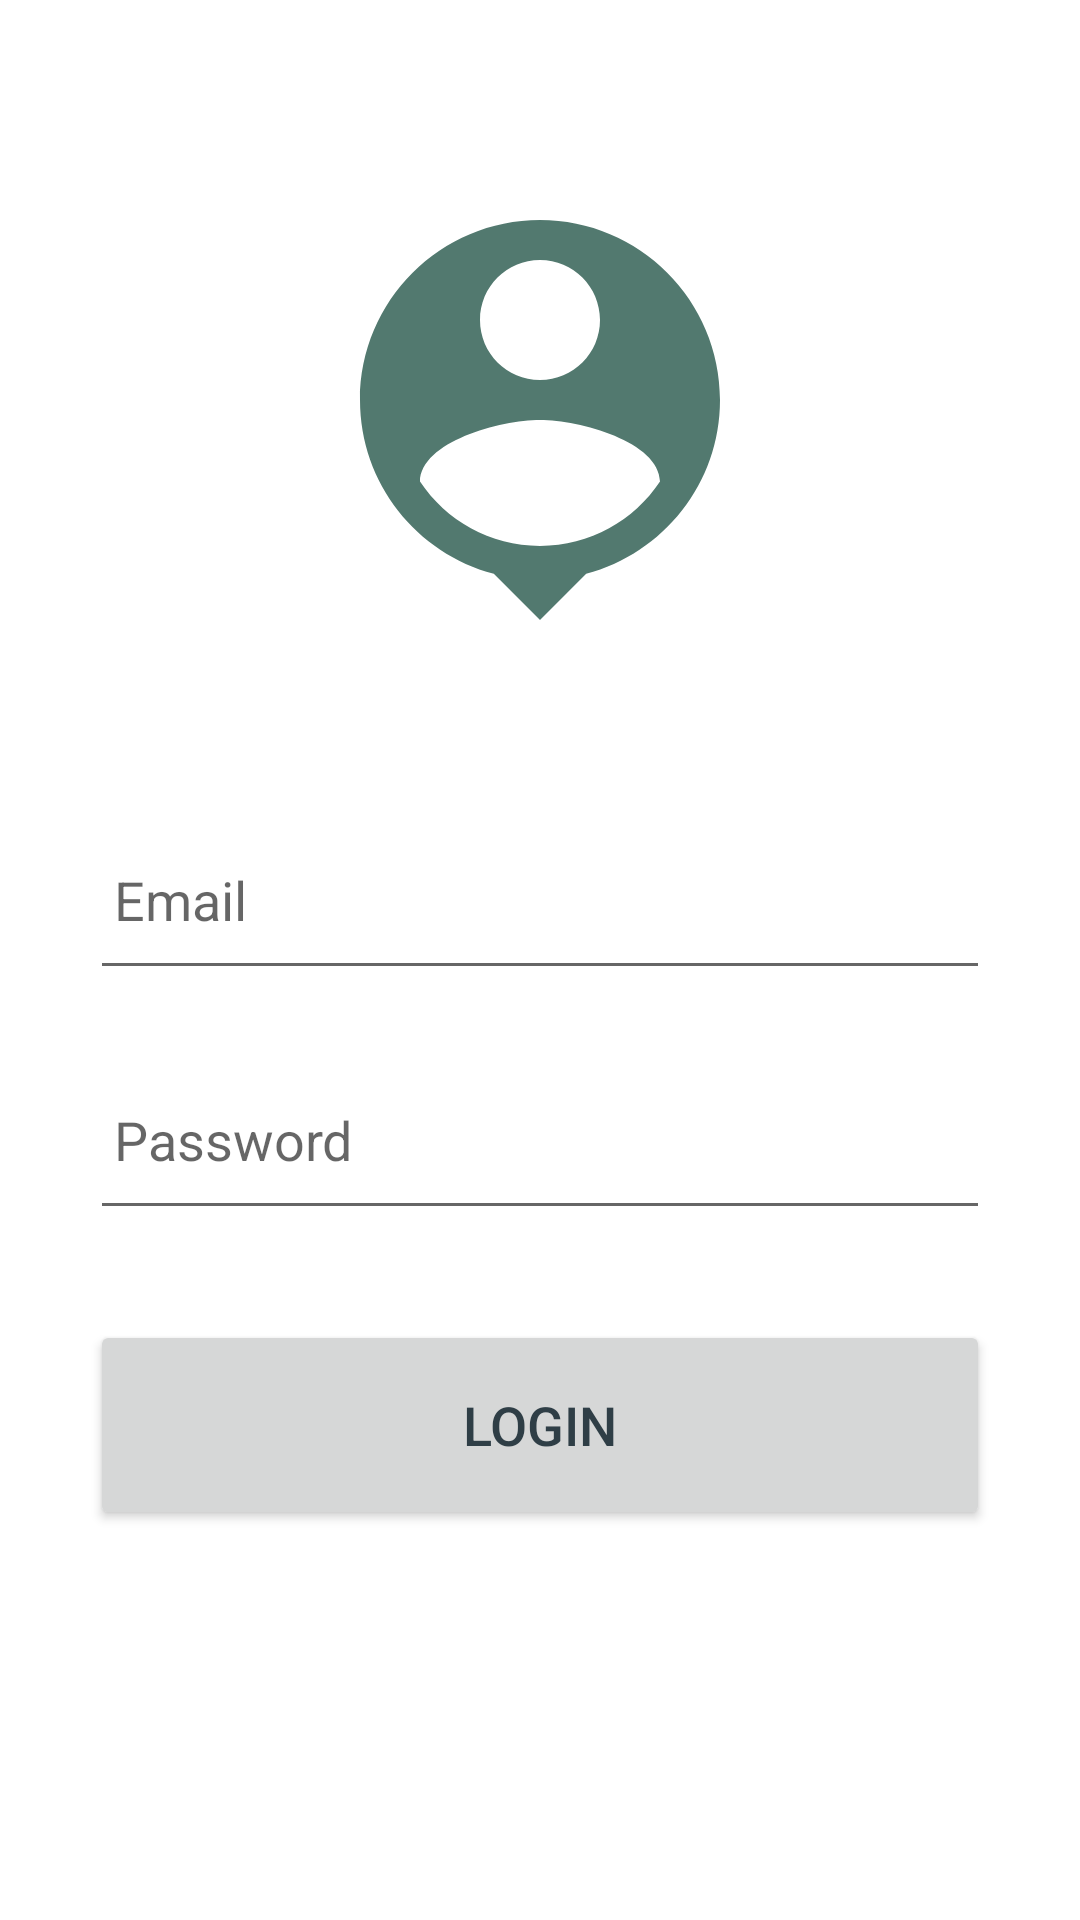

Write the Android layout XML for this screen, with the resource values it uses.
<!-- AndroidManifest.xml: application theme Theme.RedditClient -->
<!-- res/layout/activity_login.xml -->
<?xml version="1.0" encoding="utf-8"?>
<androidx.appcompat.widget.LinearLayoutCompat
    xmlns:android="http://schemas.android.com/apk/res/android"
    xmlns:app="http://schemas.android.com/apk/res-auto"
    xmlns:tools="http://schemas.android.com/tools"
    android:layout_width="match_parent"
    android:layout_height="match_parent"
    tools:context="activity.LoginActivity"
    android:orientation="vertical">

    <LinearLayout
        android:layout_width="match_parent"
        android:layout_height="wrap_content"
        android:orientation="vertical">

        <LinearLayout
            android:layout_width="match_parent"
            android:layout_height="wrap_content"
            android:orientation="vertical"
            android:layout_marginTop="20dp"
            android:padding="20dp"> 

            <ImageView
                android:layout_width="wrap_content"
                android:layout_height="200dp"
                android:src="@drawable/baseline_person_pin_160"
                android:layout_gravity="center"
                app:tint="@color/hookers_green" /> 

            <EditText
                android:layout_width="300dp"
                android:layout_height="60dp"
                android:layout_gravity="center"
                android:id="@+id/login_email"
                android:layout_marginTop="30dp"
                android:padding="8dp"
                android:hint="@string/email"
                android:textColor="@color/charcoal"
                android:drawablePadding="8dp"/> 

            <EditText
                android:id="@+id/login_password"
                android:layout_width="300dp"
                android:layout_height="60dp"
                android:layout_gravity="center"
                android:layout_marginTop="20dp"
                android:drawablePadding="8dp"
                android:hint="@string/password"
                android:inputType="textPassword"
                android:textColor="@color/charcoal"
                android:padding="8dp" /> 

            <Button
                android:layout_width="300dp"
                android:layout_height="70dp"
                android:layout_gravity="center"
                android:layout_marginTop="30dp"
                android:id="@+id/login_button"
                android:textSize="18sp"
                android:text="@string/login"
                android:textColor="@color/charcoal"
                app:cornerRadius = "30dp"/> 

        </LinearLayout>

    </LinearLayout>


</androidx.appcompat.widget.LinearLayoutCompat>
<!-- resources referenced by this layout -->
<resources>
  <color name="charcoal">#2F3E46</color>
  <color name="hookers_green">#52796F</color>
  <!-- drawable baseline_person_pin_160 (drawable) -->
  <vector android:height="160dp" android:tint="#FFFFFF"
      android:viewportHeight="24" android:viewportWidth="24"
      android:width="160dp" xmlns:android="http://schemas.android.com/apk/res/android">
      <path android:fillColor="@android:color/white" android:pathData="M12,2c-4.97,0 -9,4.03 -9,9 0,4.17 2.84,7.67 6.69,8.69L12,22l2.31,-2.31C18.16,18.67 21,15.17 21,11c0,-4.97 -4.03,-9 -9,-9zM12,4c1.66,0 3,1.34 3,3s-1.34,3 -3,3 -3,-1.34 -3,-3 1.34,-3 3,-3zM12,18.3c-2.5,0 -4.71,-1.28 -6,-3.22 0.03,-1.99 4,-3.08 6,-3.08 1.99,0 5.97,1.09 6,3.08 -1.29,1.94 -3.5,3.22 -6,3.22z"/>
  </vector>
  <string name="email">Email</string>
  <string name="login">Login</string>
  <string name="password">Password</string>
  <style name="Theme.RedditClient" parent="Theme.MaterialComponents.DayNight.NoActionBar">
          
          <item name="colorPrimary">@color/hookers_green</item>
          <item name="colorPrimaryVariant">@color/hookers_green</item>
          <item name="colorOnPrimary">@color/ash_gray</item>
          
          <item name="colorSecondary">@color/dark_slate_gray</item>
          <item name="colorSecondaryVariant">@color/dark_slate_gray</item>
          <item name="colorOnSecondary">@color/black</item>
          
          <item name="android:statusBarColor">?attr/colorPrimaryVariant</item>
          
      </style>
  <color name="ash_gray">#CAD2C5</color>
  <color name="dark_slate_gray">#354F52</color>
  <color name="black">#FF000000</color>
</resources>
